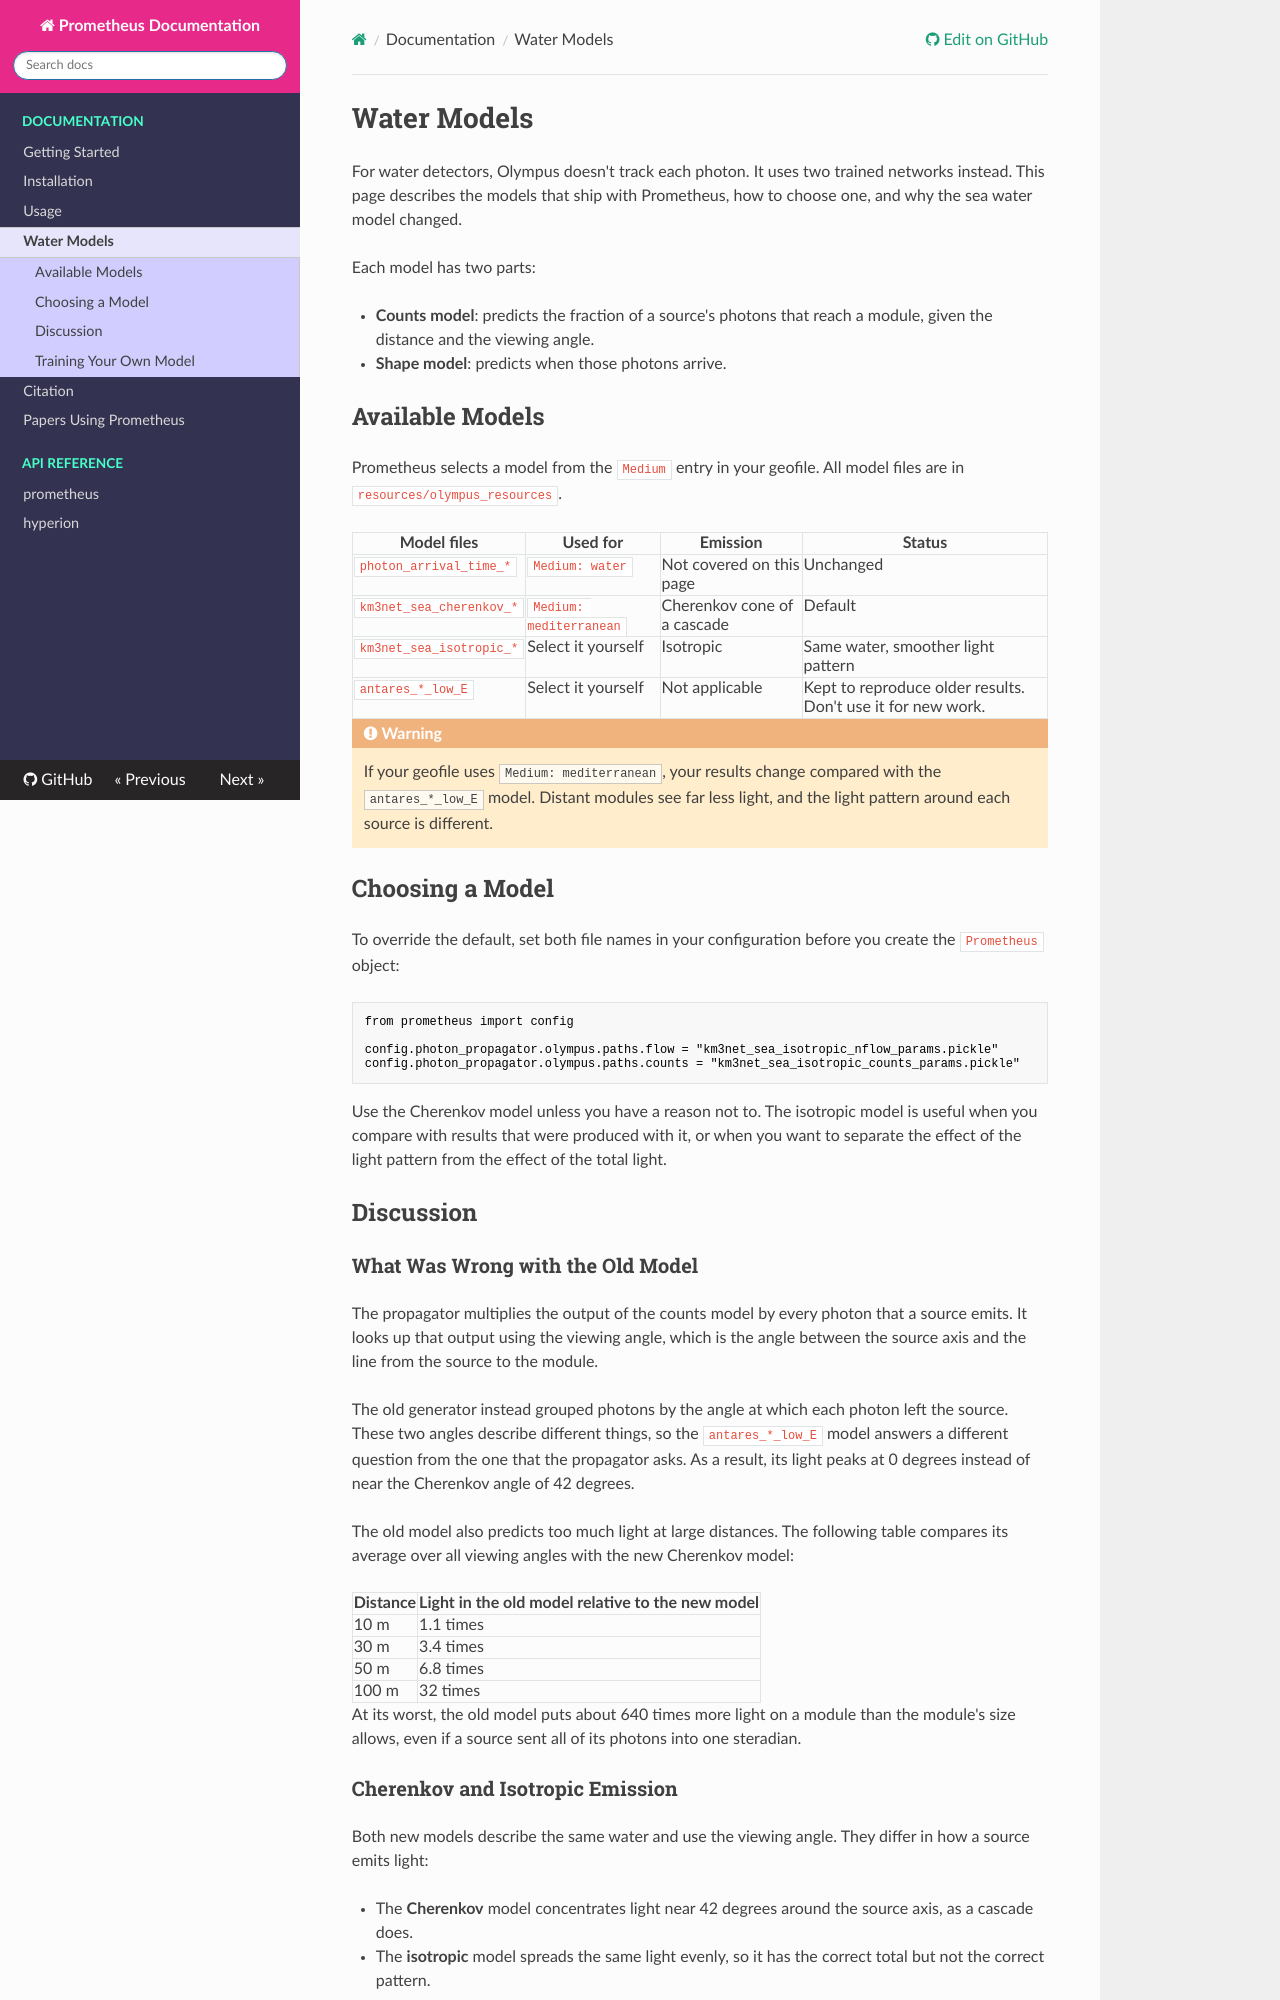

repository: Harvard-Neutrino/prometheus · page: water-models/index.html · generator: mkdocs

# Water Models

For water detectors, Olympus doesn't track each photon. It uses two trained networks instead. This page describes the models that ship with Prometheus, how to choose one, and why the sea water model changed.

Each model has two parts:

- **Counts model**: predicts the fraction of a source's photons that reach a module, given the distance and the viewing angle.
- **Shape model**: predicts when those photons arrive.

## Available Models

Prometheus selects a model from the `Medium` entry in your geofile. All model files are in `resources/olympus_resources`.

| Model files | Used for | Emission | Status |
| --- | --- | --- | --- |
| `photon_arrival_time_*` | `Medium: water` | Not covered on this page | Unchanged |
| `km3net_sea_cherenkov_*` | `Medium: mediterranean` | Cherenkov cone of a cascade | Default |
| `km3net_sea_isotropic_*` | Select it yourself | Isotropic | Same water, smoother light pattern |
| `antares_*_low_E` | Select it yourself | Not applicable | Kept to reproduce older results. Don't use it for new work. |

!!! warning
    If your geofile uses `Medium: mediterranean`, your results change compared with the `antares_*_low_E` model. Distant modules see far less light, and the light pattern around each source is different.

## Choosing a Model

To override the default, set both file names in your configuration before you create the `Prometheus` object:

```python
from prometheus import config

config.photon_propagator.olympus.paths.flow = "km3net_sea_isotropic_nflow_params.pickle"
config.photon_propagator.olympus.paths.counts = "km3net_sea_isotropic_counts_params.pickle"
```

Use the Cherenkov model unless you have a reason not to. The isotropic model is useful when you compare with results that were produced with it, or when you want to separate the effect of the light pattern from the effect of the total light.

## Discussion

### What Was Wrong with the Old Model

The propagator multiplies the output of the counts model by every photon that a source emits. It looks up that output using the viewing angle, which is the angle between the source axis and the line from the source to the module.

The old generator instead grouped photons by the angle at which each photon left the source. These two angles describe different things, so the `antares_*_low_E` model answers a different question from the one that the propagator asks. As a result, its light peaks at 0 degrees instead of near the Cherenkov angle of 42 degrees.

The old model also predicts too much light at large distances. The following table compares its average over all viewing angles with the new Cherenkov model:

| Distance | Light in the old model relative to the new model |
| --- | --- |
| 10 m | 1.1 times |
| 30 m | 3.4 times |
| 50 m | 6.8 times |
| 100 m | 32 times |

At its worst, the old model puts about 640 times more light on a module than the module's size allows, even if a source sent all of its photons into one steradian.
